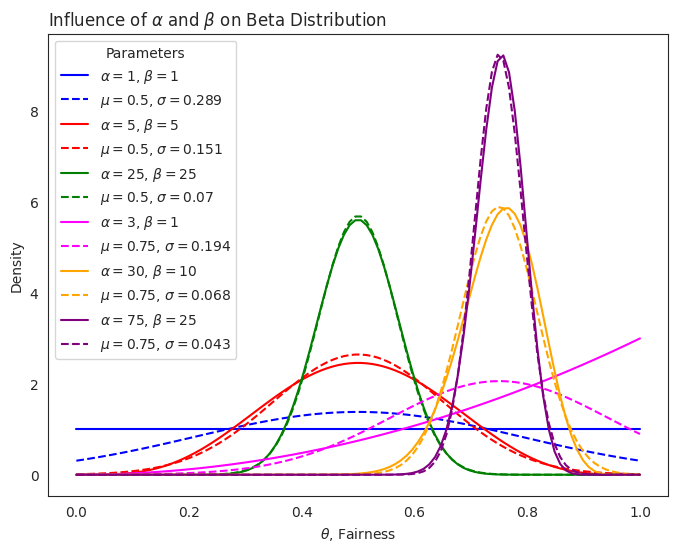
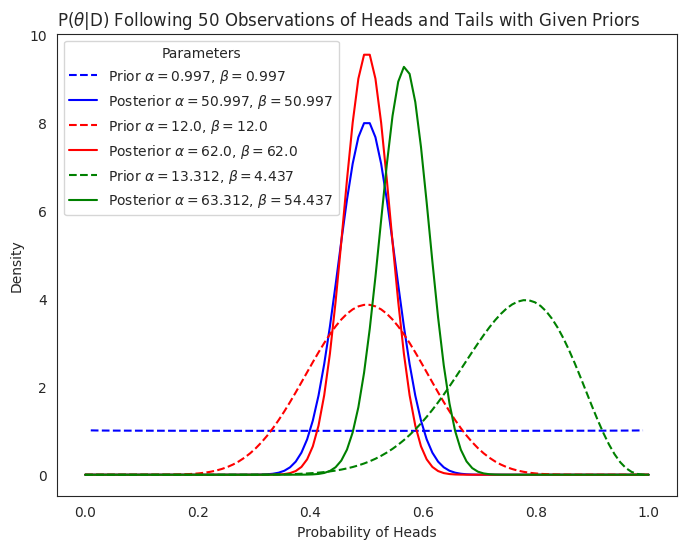

Python code for these plots, in order:
# -*- coding: utf-8 -*-
"""
Heiser_10.py
@author: Cody Heiser


usage: Heiser_10.py [-h]

optional arguments:
  -h, --help  show this help message and exit

"""
import argparse
import numpy as np
import scipy.stats as stats
import matplotlib.pyplot as plt
import seaborn as sns; sns.set_style("white")


class distribution:
	def __init__(self):
		self.x = np.linspace(0, 1, 100) # generate independent variables in range [0, 1]
		self.dist = self.x # initiate distribution attribute with x values as placeholder


class _beta(distribution):
	def __init__(self, a, b):
		distribution.__init__(self) # _beta class inherits from distribution class
		self.a = a
		self.b = b
		self.dist = stats.beta.pdf(self.x, self.a, self.b) # generate beta probability density function given x, alpha, beta

	def to_gauss(self):
		'''return gaussian distribution for corresponding alpha and beta values'''
		mu = self.a/(self.a + self.b)
		sigma = np.sqrt((self.a*self.b)/(((self.a + self.b)**2)*(self.a + self.b + 1)))
		return np.round(mu,3), np.round(sigma,3), stats.norm.pdf(self.x, mu, sigma) # return gaussian probability density function given x, alpha, beta


class _gauss(distribution):
	def __init__(self, m, s):
		distribution.__init__(self) # _gauss class inherits from distribution class
		self.m = m
		self.s = s
		self.dist = stats.norm.pdf(self.x, self.m, self.s) # generate gaussian probability density function given x, mu, sigma

	def to_beta(self):
		'''return beta distribution for corresponding mu and sigma values'''
		a = (self.m**2)*(((1-self.m)/(self.s**2))-(1/self.m))
		b = a*(1/self.m - 1)
		return np.round(a,3), np.round(b,3), stats.beta.pdf(self.x, a, b) # return beta probability density function given x, mu, sigma



if __name__ == '__main__':
	parser = argparse.ArgumentParser(description='Bayesian Inference')
	parser.add_argument('-A', help='Show Part A of homework 10', action='store_true') # flag to show A
	parser.add_argument('-B', help='Show Part B of homework 10', action='store_true') # flag to show B
	args = parser.parse_args()

	if args.A and args.B: # if both flags are up, switch off to show both plots
		args.A=False
		args.B=False

	if not args.B: # if only A flag is up, show plot for part A
		# Part A #
		# define sets of alpha and beta values for plotting
		params = [
		(1, 1, 'blue'),
		(5, 5, 'red'),
		(25, 25, 'green'),
		(3, 1, 'magenta'),
		(30, 10, 'orange'),
		(75, 25, 'purple')
		]

		plt.figure('Part A', figsize=(8,6)) # create figure for Part A

		# loop through alpha and beta parameter pairs and plot Beta distribution and corresponding Gaussian distribution
		for p in params:
			d = _beta(p[0],p[1]) # generate Beta distribution
			# plot Beta distribution
			plt.plot(d.x, d.dist, '-', c=p[2], label="$\\alpha={}$, $\\beta={}$".format(d.a, d.b))
			# plot Gaussian generated from Beta parameters
			plt.plot(d.x, d.to_gauss()[2], '--', c=p[2], label="$\\mu={}$, $\\sigma={}$".format(d.to_gauss()[0], d.to_gauss()[1]))

		plt.title("Influence of $\\alpha$ and $\\beta$ on Beta Distribution", loc='left')
		plt.xlabel("$\\theta$, Fairness")
		plt.ylabel("Density")
		plt.legend(title="Parameters", loc='best')

	if not args.A: # if only B flag is up, show plot for part B
		# Part B #
		# define sets of mu and sigma parameters for Bayesian priors
		priors = [
		(0.5, np.round(np.sqrt(1/12),3), 'blue'),
		(0.5, 0.1, 'red'),
		(0.75, 0.1, 'green')
		]

		plt.figure('Part B', figsize=(8,6)) # create figure for Part B

		# loop through mu and sigma parameter pairs and plot Bayesian priors and posteriors
		for p in priors:
			d1 = _gauss(p[0], p[1]) # generate Gaussian distribution given mu and sigma
			d2 = d1.to_beta() # get Beta distribution from Gaussian object
			# plot prior Beta distribution generated from Gaussian parameters
			plt.plot(d1.x, d2[2], '--', c=p[2], label="Prior $\\alpha={}$, $\\beta={}$".format(d2[0], d2[1]))
			
			d3 = _beta(d2[0]+50, d2[1]+50) # create posterior beta distribution following 50 heads and 50 tails observations
			F = d3.dist*np.nan_to_num(d2[2]) # multiply posterior by prior
			F_norm = F/np.trapz(F, x=d3.x) # normalize F for plotting
			# plot posterior Beta distribution
			plt.plot(d3.x, F_norm, '-', c=p[2], label="Posterior $\\alpha={}$, $\\beta={}$".format(d3.a, d3.b))

		plt.title("P($\\theta$|D) Following 50 Observations of Heads and Tails with Given Priors", loc='left')
		plt.xlabel("Probability of Heads")
		plt.ylabel("Density")
		plt.legend(title="Parameters", loc='best')

	plt.show() # show the plots
